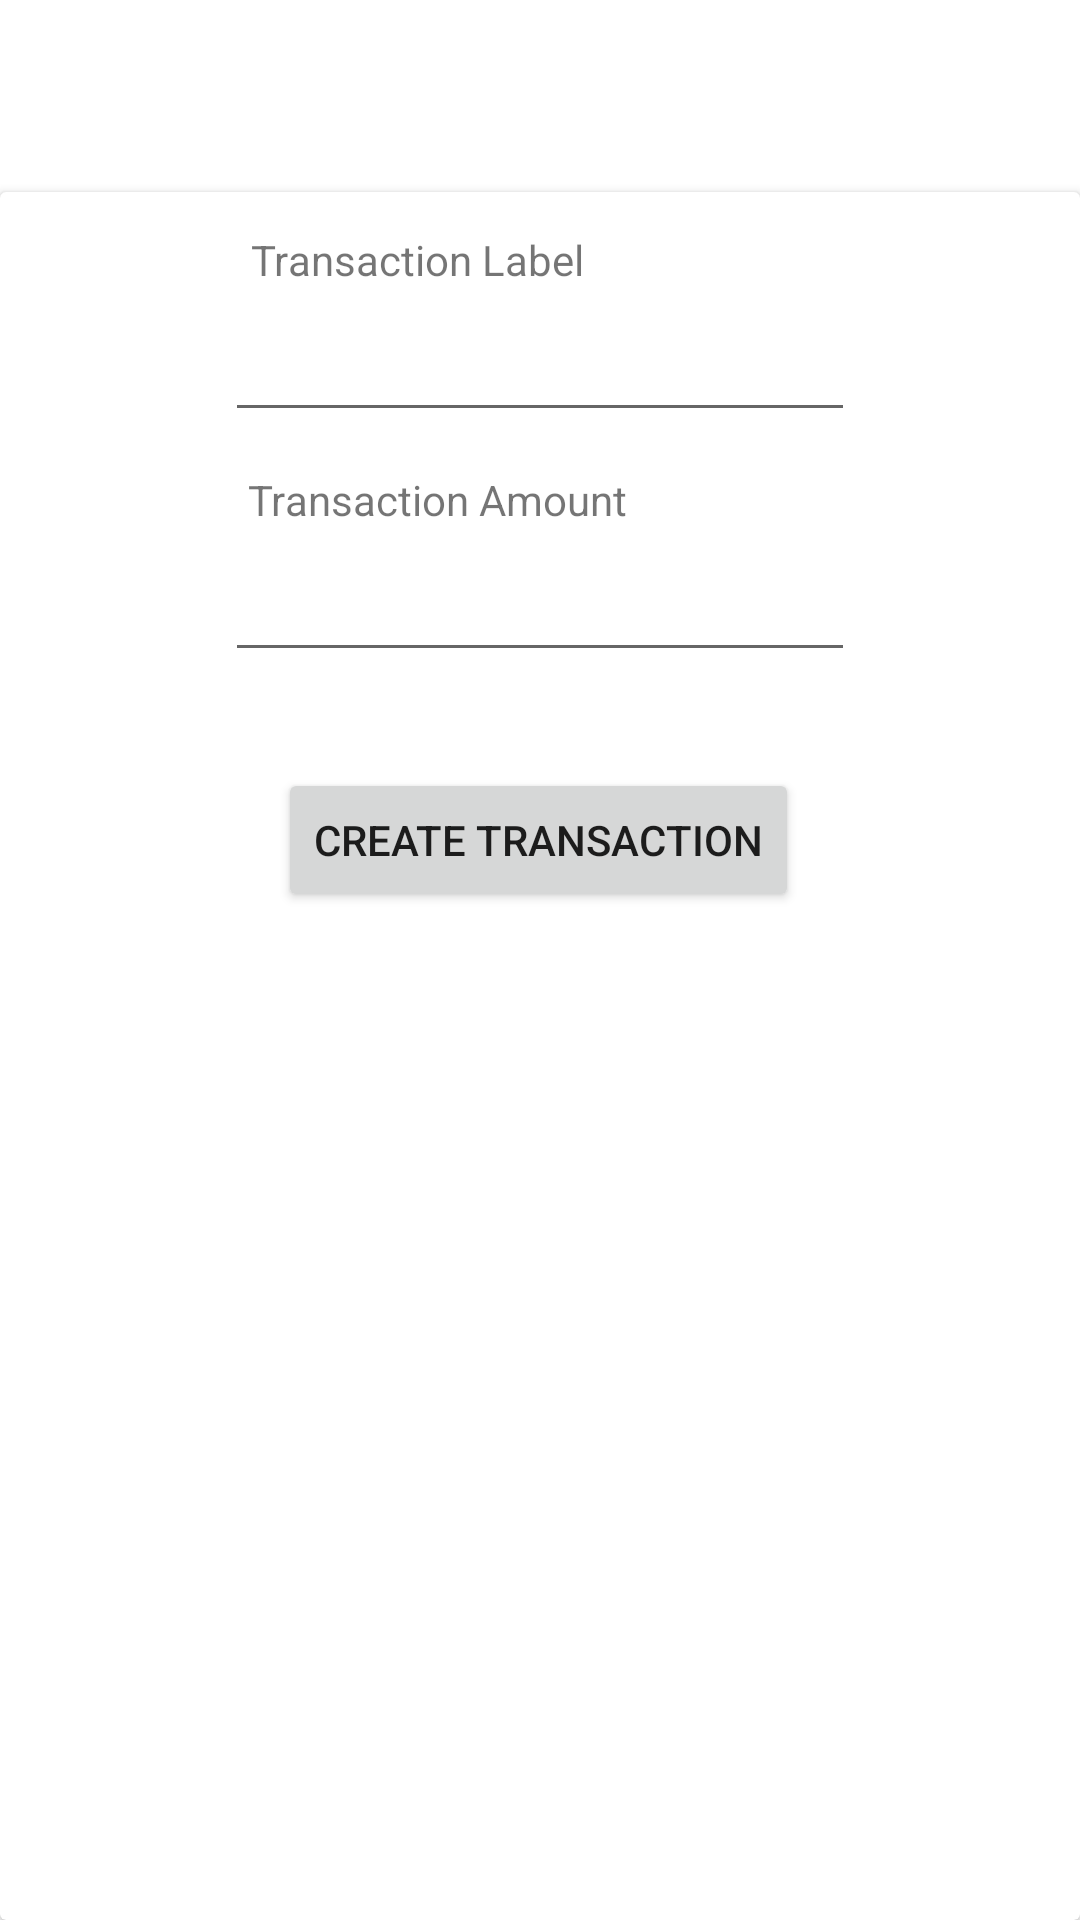

Android layout source for this screen:
<!-- AndroidManifest.xml: application theme Theme.BudgetTracker -->
<!-- res/layout/activity_debt_create_transaction.xml -->
<?xml version="1.0" encoding="utf-8"?>
<androidx.constraintlayout.widget.ConstraintLayout xmlns:android="http://schemas.android.com/apk/res/android"
    xmlns:app="http://schemas.android.com/apk/res-auto"
    xmlns:tools="http://schemas.android.com/tools"
    android:layout_width="match_parent"
    android:layout_height="match_parent"
    tools:context=".DebtCreateTransactionActivity">

    <androidx.cardview.widget.CardView
        android:layout_width="0dp"
        android:layout_height="0dp"
        android:layout_marginTop="64dp"
        app:layout_constraintBottom_toBottomOf="parent"
        app:layout_constraintEnd_toEndOf="parent"
        app:layout_constraintStart_toStartOf="parent"
        app:layout_constraintTop_toTopOf="parent">

        <androidx.constraintlayout.widget.ConstraintLayout
            android:layout_width="match_parent"
            android:layout_height="match_parent">

            <EditText
                android:id="@+id/etDebtTransactionAmount"
                android:layout_width="wrap_content"
                android:layout_height="wrap_content"
                android:layout_marginTop="32dp"
                android:ems="10"
                android:inputType="numberSigned"
                android:minHeight="48dp"
                app:layout_constraintEnd_toEndOf="parent"
                app:layout_constraintStart_toStartOf="parent"
                app:layout_constraintTop_toBottomOf="@+id/etDebtTransactionName"
                tools:ignore="SpeakableTextPresentCheck" />

            <TextView
                android:id="@+id/tvDebtTransactionAmountLabel"
                android:layout_width="wrap_content"
                android:layout_height="wrap_content"
                android:text="Transaction Amount"
                app:layout_constraintBottom_toTopOf="@+id/etDebtTransactionAmount"
                app:layout_constraintEnd_toEndOf="parent"
                app:layout_constraintHorizontal_bias="0.354"
                app:layout_constraintStart_toStartOf="parent" />

            <TextView
                android:id="@+id/tvDebtTransactionNameLabel"
                android:layout_width="wrap_content"
                android:layout_height="wrap_content"
                android:text="Transaction Label"
                app:layout_constraintBottom_toTopOf="@+id/etDebtTransactionName"
                app:layout_constraintEnd_toEndOf="parent"
                app:layout_constraintHorizontal_bias="0.336"
                app:layout_constraintStart_toStartOf="parent" />

            <Button
                android:id="@+id/bDebtCreateTransaction"
                android:layout_width="wrap_content"
                android:layout_height="wrap_content"
                android:layout_marginTop="32dp"
                android:text="Create Transaction"
                app:layout_constraintEnd_toEndOf="parent"
                app:layout_constraintHorizontal_bias="0.498"
                app:layout_constraintStart_toStartOf="parent"
                app:layout_constraintTop_toBottomOf="@+id/etDebtTransactionAmount" />

            <EditText
                android:id="@+id/etDebtTransactionName"
                android:layout_width="wrap_content"
                android:layout_height="wrap_content"
                android:layout_marginTop="32dp"
                android:ems="10"
                android:inputType="textPersonName"
                android:minHeight="48dp"
                app:layout_constraintEnd_toEndOf="parent"
                app:layout_constraintStart_toStartOf="parent"
                app:layout_constraintTop_toTopOf="parent"
                tools:ignore="SpeakableTextPresentCheck" />
        </androidx.constraintlayout.widget.ConstraintLayout>
    </androidx.cardview.widget.CardView>
</androidx.constraintlayout.widget.ConstraintLayout>
<!-- resources referenced by this layout -->
<resources>
  <style name="Theme.BudgetTracker" parent="Theme.MaterialComponents.DayNight.DarkActionBar">
          
          <item name="colorPrimary">@color/purple_500</item>
          <item name="colorPrimaryVariant">@color/purple_700</item>
          <item name="colorOnPrimary">@color/white</item>
          
          <item name="colorSecondary">@color/teal_200</item>
          <item name="colorSecondaryVariant">@color/teal_700</item>
          <item name="colorOnSecondary">@color/black</item>
          
          <item name="android:statusBarColor">?attr/colorPrimaryVariant</item>
          
          <item name="debtItemColor">@color/debt_item_yellow</item>
          <item name="savingsItemColor">@color/savings_item_green</item>
          <item name="walletItemColor">@color/wallet_item_blue</item>
      </style>
  <color name="purple_500">#FF6200EE</color>
  <color name="purple_700">#FF3700B3</color>
  <color name="white">#FFFFFFFF</color>
  <color name="teal_200">#FF03DAC5</color>
  <color name="teal_700">#FF018786</color>
  <color name="black">#FF000000</color>
  <color name="debt_item_yellow">#FFF7AF</color>
  <color name="savings_item_green">#D9FAB3</color>
  <color name="wallet_item_blue">#ADE5FF</color>
</resources>
